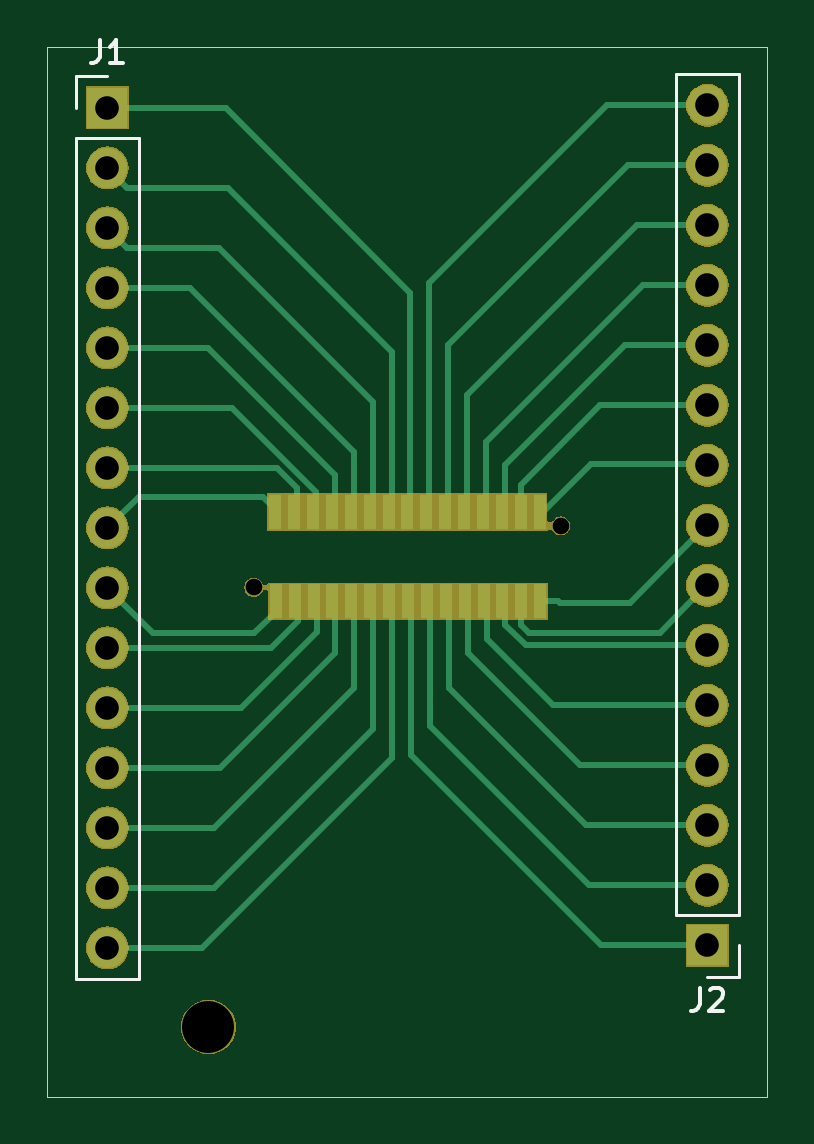
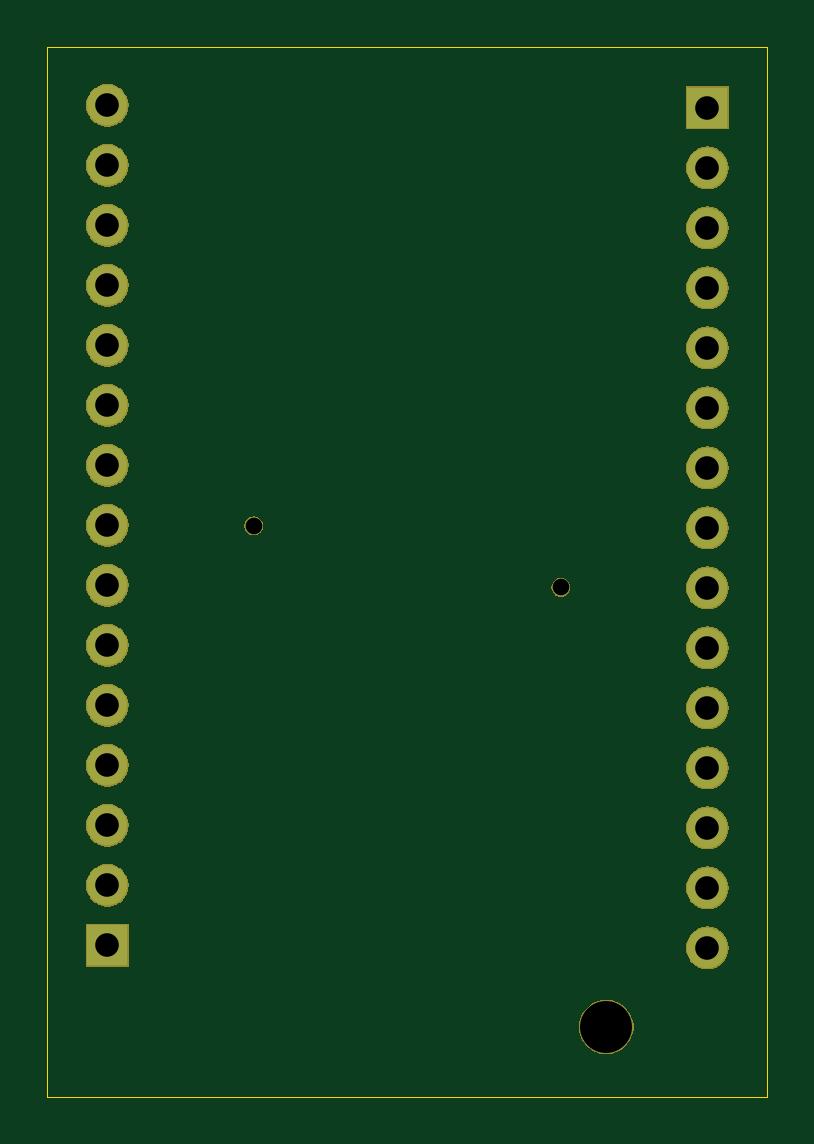
Circuit board: 11 layer files. Board 30.5 x 44.5 mm.
- bottom_copper: ACM Breakout-B_Cu.gbr (1272 bytes)
- bottom_mask: ACM Breakout-B_Mask.gbr (35396 bytes)
- paste: ACM Breakout-B_Paste.gbr (494 bytes)
- bottom_silk: ACM Breakout-B_SilkS.gbr (495 bytes)
- outline: ACM Breakout-Edge_Cuts.gbr (677 bytes)
- top_copper: ACM Breakout-F_Cu.gbr (7012 bytes)
- top_mask: ACM Breakout-F_Mask.gbr (36548 bytes)
- paste: ACM Breakout-F_Paste.gbr (1174 bytes)
- top_silk: ACM Breakout-F_SilkS.gbr (1839 bytes)
- drill: ACM Breakout-NPTH.drl (348 bytes)
- drill: ACM Breakout-PTH.drl (641 bytes)

=== bottom_copper: ACM Breakout-B_Cu.gbr ===
G04 #@! TF.GenerationSoftware,KiCad,Pcbnew,(5.1.2)-2*
G04 #@! TF.CreationDate,2020-01-30T13:26:46+01:00*
G04 #@! TF.ProjectId,ACM Breakout,41434d20-4272-4656-916b-6f75742e6b69,rev?*
G04 #@! TF.SameCoordinates,Original*
G04 #@! TF.FileFunction,Copper,L2,Bot*
G04 #@! TF.FilePolarity,Positive*
%FSLAX46Y46*%
G04 Gerber Fmt 4.6, Leading zero omitted, Abs format (unit mm)*
G04 Created by KiCad (PCBNEW (5.1.2)-2) date 2020-01-30 13:26:46*
%MOMM*%
%LPD*%
G04 APERTURE LIST*
%ADD10R,1.700000X1.700000*%
%ADD11O,1.700000X1.700000*%
G04 APERTURE END LIST*
D10*
X-12700000Y19000000D03*
D11*
X-12700000Y16460000D03*
X-12700000Y13920000D03*
X-12700000Y11380000D03*
X-12700000Y8840000D03*
X-12700000Y6300000D03*
X-12700000Y3760000D03*
X-12700000Y1220000D03*
X-12700000Y-1320000D03*
X-12700000Y-3860000D03*
X-12700000Y-6400000D03*
X-12700000Y-8940000D03*
X-12700000Y-11480000D03*
X-12700000Y-14020000D03*
X-12700000Y-16560000D03*
X12700000Y19100000D03*
X12700000Y16560000D03*
X12700000Y14020000D03*
X12700000Y11480000D03*
X12700000Y8940000D03*
X12700000Y6400000D03*
X12700000Y3860000D03*
X12700000Y1320000D03*
X12700000Y-1220000D03*
X12700000Y-3760000D03*
X12700000Y-6300000D03*
X12700000Y-8840000D03*
X12700000Y-11380000D03*
X12700000Y-13920000D03*
D10*
X12700000Y-16460000D03*
M02*

=== bottom_mask: ACM Breakout-B_Mask.gbr (35396 bytes, source omitted) ===
=== paste: ACM Breakout-B_Paste.gbr ===
G04 #@! TF.GenerationSoftware,KiCad,Pcbnew,(5.1.2)-2*
G04 #@! TF.CreationDate,2020-01-30T13:26:46+01:00*
G04 #@! TF.ProjectId,ACM Breakout,41434d20-4272-4656-916b-6f75742e6b69,rev?*
G04 #@! TF.SameCoordinates,Original*
G04 #@! TF.FileFunction,Paste,Bot*
G04 #@! TF.FilePolarity,Positive*
%FSLAX46Y46*%
G04 Gerber Fmt 4.6, Leading zero omitted, Abs format (unit mm)*
G04 Created by KiCad (PCBNEW (5.1.2)-2) date 2020-01-30 13:26:46*
%MOMM*%
%LPD*%
G04 APERTURE LIST*
G04 APERTURE END LIST*
M02*

=== bottom_silk: ACM Breakout-B_SilkS.gbr ===
G04 #@! TF.GenerationSoftware,KiCad,Pcbnew,(5.1.2)-2*
G04 #@! TF.CreationDate,2020-01-30T13:26:46+01:00*
G04 #@! TF.ProjectId,ACM Breakout,41434d20-4272-4656-916b-6f75742e6b69,rev?*
G04 #@! TF.SameCoordinates,Original*
G04 #@! TF.FileFunction,Legend,Bot*
G04 #@! TF.FilePolarity,Positive*
%FSLAX46Y46*%
G04 Gerber Fmt 4.6, Leading zero omitted, Abs format (unit mm)*
G04 Created by KiCad (PCBNEW (5.1.2)-2) date 2020-01-30 13:26:46*
%MOMM*%
%LPD*%
G04 APERTURE LIST*
G04 APERTURE END LIST*
M02*

=== outline: ACM Breakout-Edge_Cuts.gbr ===
G04 #@! TF.GenerationSoftware,KiCad,Pcbnew,(5.1.2)-2*
G04 #@! TF.CreationDate,2020-01-30T13:26:46+01:00*
G04 #@! TF.ProjectId,ACM Breakout,41434d20-4272-4656-916b-6f75742e6b69,rev?*
G04 #@! TF.SameCoordinates,Original*
G04 #@! TF.FileFunction,Profile,NP*
%FSLAX46Y46*%
G04 Gerber Fmt 4.6, Leading zero omitted, Abs format (unit mm)*
G04 Created by KiCad (PCBNEW (5.1.2)-2) date 2020-01-30 13:26:46*
%MOMM*%
%LPD*%
G04 APERTURE LIST*
%ADD10C,0.050000*%
G04 APERTURE END LIST*
D10*
X-15240000Y-22860000D02*
X-15240000Y21590000D01*
X15240000Y-22860000D02*
X-15240000Y-22860000D01*
X15240000Y21590000D02*
X15240000Y-22860000D01*
X-15240000Y21590000D02*
X15240000Y21590000D01*
M02*

=== top_copper: ACM Breakout-F_Cu.gbr (7012 bytes, source omitted) ===
=== top_mask: ACM Breakout-F_Mask.gbr (36548 bytes, source omitted) ===
=== paste: ACM Breakout-F_Paste.gbr ===
G04 #@! TF.GenerationSoftware,KiCad,Pcbnew,(5.1.2)-2*
G04 #@! TF.CreationDate,2020-01-30T13:26:46+01:00*
G04 #@! TF.ProjectId,ACM Breakout,41434d20-4272-4656-916b-6f75742e6b69,rev?*
G04 #@! TF.SameCoordinates,Original*
G04 #@! TF.FileFunction,Paste,Top*
G04 #@! TF.FilePolarity,Positive*
%FSLAX46Y46*%
G04 Gerber Fmt 4.6, Leading zero omitted, Abs format (unit mm)*
G04 Created by KiCad (PCBNEW (5.1.2)-2) date 2020-01-30 13:26:46*
%MOMM*%
%LPD*%
G04 APERTURE LIST*
%ADD10R,0.550000X1.500000*%
G04 APERTURE END LIST*
D10*
X-5600000Y1900000D03*
X-5574600Y-1900000D03*
X-4800000Y1900000D03*
X-4774600Y-1900000D03*
X-4000000Y1900000D03*
X-3974600Y-1900000D03*
X-3200000Y1900000D03*
X-3174600Y-1900000D03*
X-2400000Y1900000D03*
X-2374600Y-1900000D03*
X-1600000Y1900000D03*
X-1574600Y-1900000D03*
X-800000Y1900000D03*
X-774600Y-1900000D03*
X0Y1900000D03*
X25400Y-1900000D03*
X800000Y1900000D03*
X825400Y-1900000D03*
X1600000Y1900000D03*
X1625400Y-1900000D03*
X2400000Y1900000D03*
X2425400Y-1900000D03*
X3200000Y1900000D03*
X3225400Y-1900000D03*
X4000000Y1900000D03*
X4025400Y-1900000D03*
X4800000Y1900000D03*
X4825400Y-1900000D03*
X5600000Y1900000D03*
X5625400Y-1900000D03*
M02*

=== top_silk: ACM Breakout-F_SilkS.gbr ===
G04 #@! TF.GenerationSoftware,KiCad,Pcbnew,(5.1.2)-2*
G04 #@! TF.CreationDate,2020-01-30T13:26:46+01:00*
G04 #@! TF.ProjectId,ACM Breakout,41434d20-4272-4656-916b-6f75742e6b69,rev?*
G04 #@! TF.SameCoordinates,Original*
G04 #@! TF.FileFunction,Legend,Top*
G04 #@! TF.FilePolarity,Positive*
%FSLAX46Y46*%
G04 Gerber Fmt 4.6, Leading zero omitted, Abs format (unit mm)*
G04 Created by KiCad (PCBNEW (5.1.2)-2) date 2020-01-30 13:26:46*
%MOMM*%
%LPD*%
G04 APERTURE LIST*
%ADD10C,0.120000*%
%ADD11C,0.150000*%
G04 APERTURE END LIST*
D10*
X-14030000Y-17890000D02*
X-11370000Y-17890000D01*
X-14030000Y17730000D02*
X-14030000Y-17890000D01*
X-11370000Y17730000D02*
X-11370000Y-17890000D01*
X-14030000Y17730000D02*
X-11370000Y17730000D01*
X-14030000Y19000000D02*
X-14030000Y20330000D01*
X-14030000Y20330000D02*
X-12700000Y20330000D01*
X14030000Y-17790000D02*
X12700000Y-17790000D01*
X14030000Y-16460000D02*
X14030000Y-17790000D01*
X14030000Y-15190000D02*
X11370000Y-15190000D01*
X11370000Y-15190000D02*
X11370000Y20430000D01*
X14030000Y-15190000D02*
X14030000Y20430000D01*
X14030000Y20430000D02*
X11370000Y20430000D01*
D11*
X-13033333Y21877619D02*
X-13033333Y21163333D01*
X-13080952Y21020476D01*
X-13176190Y20925238D01*
X-13319047Y20877619D01*
X-13414285Y20877619D01*
X-12033333Y20877619D02*
X-12604761Y20877619D01*
X-12319047Y20877619D02*
X-12319047Y21877619D01*
X-12414285Y21734761D01*
X-12509523Y21639523D01*
X-12604761Y21591904D01*
X12366666Y-18242380D02*
X12366666Y-18956666D01*
X12319047Y-19099523D01*
X12223809Y-19194761D01*
X12080952Y-19242380D01*
X11985714Y-19242380D01*
X12795238Y-18337619D02*
X12842857Y-18290000D01*
X12938095Y-18242380D01*
X13176190Y-18242380D01*
X13271428Y-18290000D01*
X13319047Y-18337619D01*
X13366666Y-18432857D01*
X13366666Y-18528095D01*
X13319047Y-18670952D01*
X12747619Y-19242380D01*
X13366666Y-19242380D01*
M02*

=== drill: ACM Breakout-NPTH.drl ===
M48
; DRILL file {KiCad (5.1.2)-2} date 30-Jan-20 01:26:52 PM
; FORMAT={-:-/ absolute / inch / decimal}
; #@! TF.CreationDate,2020-01-30T13:26:52+01:00
; #@! TF.GenerationSoftware,Kicad,Pcbnew,(5.1.2)-2
; #@! TF.FileFunction,NonPlated,1,2,NPTH
FMAT,2
INCH
T1C0.0276
T2C0.0866
%
G90
G05
T1
X-0.2559Y-0.0512
X0.2559Y0.0512
T2
X-0.3316Y-0.7839
T0
M30

=== drill: ACM Breakout-PTH.drl ===
M48
; DRILL file {KiCad (5.1.2)-2} date 30-Jan-20 01:26:52 PM
; FORMAT={-:-/ absolute / inch / decimal}
; #@! TF.CreationDate,2020-01-30T13:26:52+01:00
; #@! TF.GenerationSoftware,Kicad,Pcbnew,(5.1.2)-2
; #@! TF.FileFunction,Plated,1,2,PTH
FMAT,2
INCH
T1C0.0394
%
G90
G05
T1
X-0.5Y0.748
X-0.5Y0.648
X-0.5Y0.548
X-0.5Y0.448
X-0.5Y0.348
X-0.5Y0.248
X-0.5Y0.148
X-0.5Y0.048
X-0.5Y-0.052
X-0.5Y-0.152
X-0.5Y-0.252
X-0.5Y-0.352
X-0.5Y-0.452
X-0.5Y-0.552
X-0.5Y-0.652
X0.5Y0.752
X0.5Y0.652
X0.5Y0.552
X0.5Y0.452
X0.5Y0.352
X0.5Y0.252
X0.5Y0.152
X0.5Y0.052
X0.5Y-0.048
X0.5Y-0.148
X0.5Y-0.248
X0.5Y-0.348
X0.5Y-0.448
X0.5Y-0.548
X0.5Y-0.648
T0
M30
